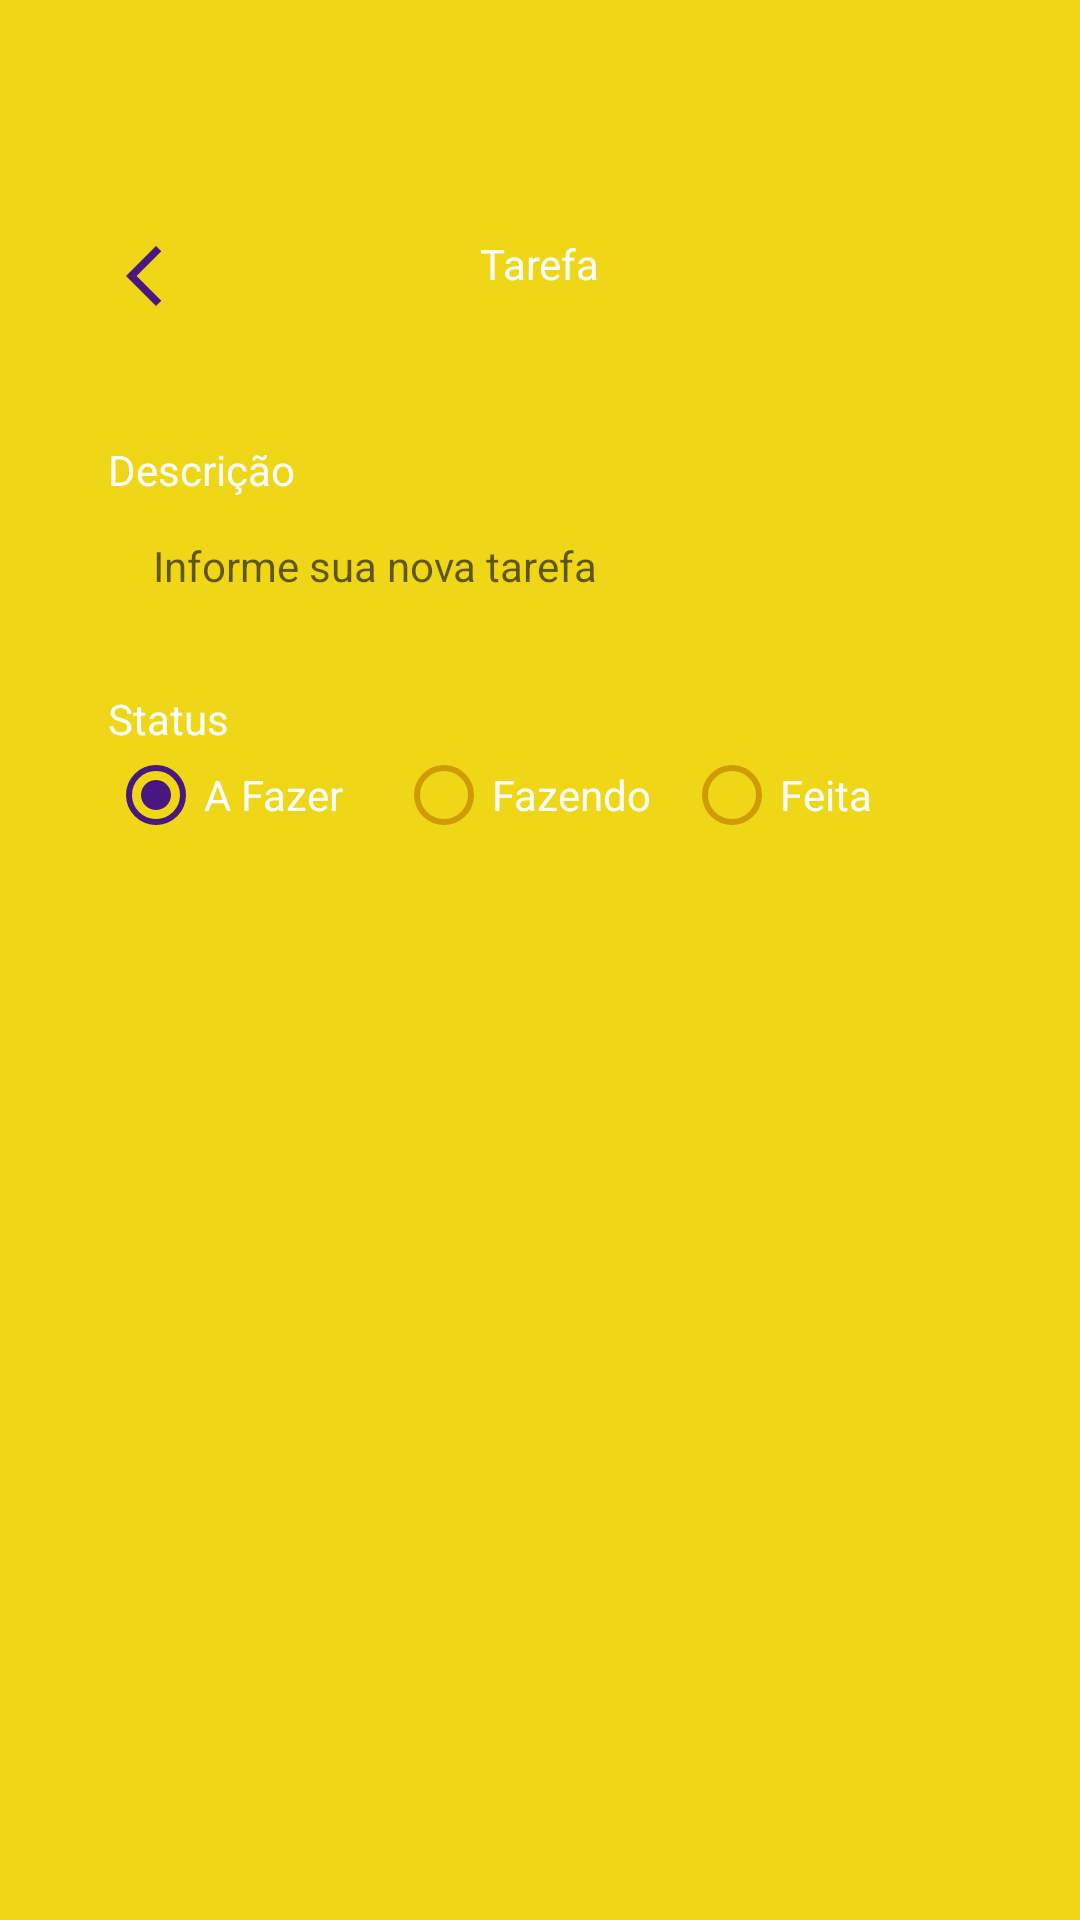

Reconstruct the res/layout file that produces this screen, plus the resources it refers to.
<!-- AndroidManifest.xml: application theme Theme.Task -->
<!-- res/layout/fragment_form_task.xml -->
<?xml version="1.0" encoding="utf-8"?>
<ScrollView
    xmlns:android="http://schemas.android.com/apk/res/android"
    xmlns:tools="http://schemas.android.com/tools"
    android:layout_width="match_parent"
    android:layout_height="match_parent"
    tools:context=".ui.FormTaskFragment"
    xmlns:app="http://schemas.android.com/apk/res-auto"
    android:padding="20dp"
    android:fillViewport="true">

    <LinearLayout
        android:layout_width="match_parent"
        android:layout_height="wrap_content"
        android:orientation="vertical">

        <com.google.android.material.appbar.MaterialToolbar
            android:id="@+id/toolbar"
            android:layout_width="match_parent"
            android:layout_height="wrap_content"
            app:navigationIcon="@drawable/ic_arrow_back"
            android:paddingTop="40dp">
            <TextView
                android:id="@+id/toolbar_text"
                android:layout_width="wrap_content"
                android:layout_height="wrap_content"
                android:text="@string/title_nova_tarefa_formtask_fragment"
                android:textColor="@color/white"
                android:layout_gravity="center_horizontal"/>

        </com.google.android.material.appbar.MaterialToolbar>

        <androidx.constraintlayout.widget.ConstraintLayout
            android:layout_width="match_parent"
            android:layout_height="match_parent"
            android:padding="16dp"
            android:layout_marginTop="15dp">
            <TextView
                android:layout_width="wrap_content"
                android:layout_height="wrap_content"
                android:id="@+id/textView"
                android:text="@string/description_text"
                android:textColor="@color/white"
                app:layout_constraintStart_toStartOf="parent"
                app:layout_constraintTop_toTopOf="parent"/>

            <EditText
                android:layout_width="match_parent"
                android:layout_height="48dp"
                android:id="@+id/editTextDescricao"
                android:paddingStart="15dp"
                style="@style/EditTextTheme"
                android:hint="@string/hint_edit_description"
                app:layout_constraintEnd_toEndOf="parent"
                app:layout_constraintStart_toStartOf="parent"
                app:layout_constraintTop_toBottomOf="@id/textView"/>
            <TextView
                android:layout_width="wrap_content"
                android:layout_height="wrap_content"
                android:id="@+id/textViewStatus"
                android:layout_marginTop="16dp"
                android:text="@string/title_status_radiogroup_formtask"
                android:textColor="@color/white"
                app:layout_constraintStart_toStartOf="parent"
                app:layout_constraintTop_toBottomOf="@id/editTextDescricao"/>

            <RadioGroup
                android:layout_width="match_parent"
                android:layout_height="wrap_content"
                android:orientation="horizontal"
                android:id="@+id/radioGroup"
                app:layout_constraintEnd_toEndOf="parent"
                app:layout_constraintStart_toStartOf="parent"
                app:layout_constraintTop_toBottomOf="@+id/textViewStatus">
                <RadioButton
                    android:layout_width="88dp"
                    android:layout_height="wrap_content"
                    android:id="@+id/rbTodo"
                    android:text="@string/a_fazer_radiobutton"
                    android:checked="true"
                    android:layout_weight="1"
                    android:theme="@style/MyRadioButton"
                    android:textColor="@color/white"/>
                <RadioButton
                    android:layout_width="88dp"
                    android:layout_height="wrap_content"
                    android:id="@+id/rbDoing"
                    android:layout_weight="1"
                    android:text="@string/fazendo_radiobutton"
                    android:theme="@style/MyRadioButton"
                    android:textColor="@color/white"/>
                <RadioButton
                    android:layout_width="88dp"
                    android:layout_height="wrap_content"
                    android:id="@+id/rbDone"
                    android:layout_weight="1"
                    android:text="@string/feita_radiobutton"
                    android:theme="@style/MyRadioButton"
                    android:textColor="@color/white"/>
            </RadioGroup>

            <com.google.android.material.button.MaterialButton
                android:layout_width="match_parent"
                android:layout_height="wrap_content"
                android:id="@+id/buttonSave"
                android:layout_marginTop="16dp"
                android:text="@string/text_button_formtask_fragment"
                style="@style/ButtonTheme"
                app:layout_editor_absoluteX="16dp"
                app:layout_editor_absoluteY="221dp"
                app:layout_constraintEnd_toEndOf="parent"
                app:layout_constraintStart_toStartOf="parent"
                app:layout_constraintTop_toBottomOf="@+id/radioGroup"/>

            <ProgressBar
                android:layout_width="wrap_content"
                android:layout_height="wrap_content"
                android:id="@+id/progressBar"
                android:layout_marginTop="8dp"
                android:layout_gravity="center"
                android:indeterminateTint="@color/white"
                android:visibility="invisible"
                app:layout_editor_absoluteX="152dp"
                app:layout_editor_absoluteY="278dp"
                tools:visibility="visible"
                app:layout_constraintEnd_toEndOf="parent"
                app:layout_constraintStart_toStartOf="parent"
                app:layout_constraintTop_toBottomOf="@id/buttonSave"/>

        </androidx.constraintlayout.widget.ConstraintLayout>
    </LinearLayout>
</ScrollView>
<!-- resources referenced by this layout -->
<resources>
  <color name="white">#FFFFFFFF</color>
  <!-- drawable ic_arrow_back (drawable) -->
  <vector xmlns:android="http://schemas.android.com/apk/res/android" android:height="24dp" android:tint="#4A1680" android:viewportHeight="960" android:viewportWidth="960" android:width="24dp">
        
      <path android:fillColor="@color/color_details" android:pathData="M640,880L240,480L640,80L711,151L382,480L711,809L640,880Z"/>
      
  </vector>
  <string name="a_fazer_radiobutton">A Fazer</string>
  <string name="description_text">Descrição</string>
  <string name="fazendo_radiobutton">Fazendo</string>
  <string name="feita_radiobutton">Feita</string>
  <string name="hint_edit_description">Informe sua nova tarefa</string>
  <string name="text_button_formtask_fragment">Salvar</string>
  <string name="title_nova_tarefa_formtask_fragment">Tarefa</string>
  <string name="title_status_radiogroup_formtask">Status</string>
  <style name="ButtonTheme" parent="Theme.MaterialComponents.DayNight.NoActionBar">
          <item name="android:background">@drawable/bg_btn</item>
          <item name="android:textAllCaps">false</item>
          <item name="android:textColor">@color/color_default</item>
          <item name="backgroundTint">@null</item>
      </style>
  <style name="EditTextTheme" parent="Theme.MaterialComponents.DayNight.NoActionBar">
          <item name="android:background">@drawable/bg_edittext</item>
          <item name="android:padding">16dp</item>
          <item name="android:textSize">14sp</item>
      </style>
  <style name="MyRadioButton" parent="Theme.AppCompat.Light">
          <item name="colorControlNormal">@color/dark</item>
          <item name="colorControlActivated">@color/color_details</item>
      </style>
  <style name="Theme.Task" parent="Base.Theme.Task" />
  <color name="color_details">#4A1680</color>
  <color name="color_default">#EFD717</color>
  <color name="dark">#D09B02</color>
  <style name="Base.Theme.Task" parent="Theme.Material3.DayNight.NoActionBar">
          
          
          <item name="android:windowBackground">@color/color_default</item>
          <item name="colorPrimary">@color/color_default</item>
          <item name="colorPrimaryVariant">@color/color_default</item>
      </style>
</resources>
